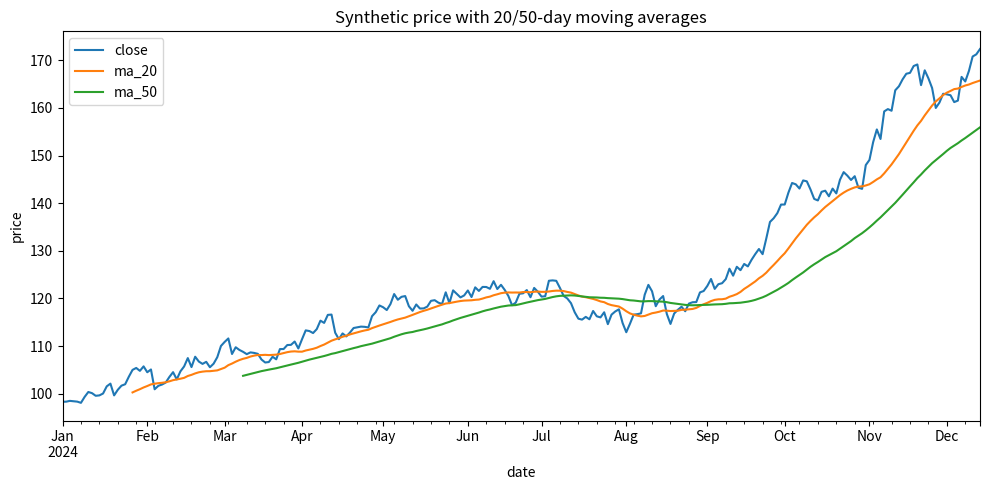

Recreate this plot in Python.
"""Moving-average crossover demo.

The *same* script ships in all four environment examples
(conda-only, conda+pip, uv, pixi). Only the way you install and run it
changes — the code and its third-party dependencies stay identical.

Dependencies: numpy, pandas, matplotlib.

Generates a deterministic random-walk price series, computes 20- and
50-day moving averages, flags the most recent golden/death cross, prints
a summary table, and saves a chart to `prices.png`.
"""

import matplotlib

matplotlib.use("Agg")  # no display needed; write straight to a file

import matplotlib.pyplot as plt
import numpy as np
import pandas as pd


def simulate_prices(n_days: int = 250, seed: int = 32900) -> pd.DataFrame:
    """A reproducible geometric random walk, ~1 trading year of closes."""
    rng = np.random.default_rng(seed)
    dates = pd.bdate_range("2024-01-01", periods=n_days)
    daily_returns = rng.normal(loc=0.0004, scale=0.012, size=n_days)
    close = 100.0 * np.exp(np.cumsum(daily_returns))
    return pd.DataFrame({"date": dates, "close": close}).set_index("date")


def add_signals(prices: pd.DataFrame) -> pd.DataFrame:
    out = prices.copy()
    out["ma_20"] = out["close"].rolling(20).mean()
    out["ma_50"] = out["close"].rolling(50).mean()
    out["spread"] = out["ma_20"] - out["ma_50"]
    out["regime"] = np.where(out["spread"] >= 0, "bullish", "bearish")
    return out


def find_last_cross(df: pd.DataFrame) -> str:
    sign = np.sign(df["spread"].dropna())
    flips = sign.ne(sign.shift()).fillna(False)
    crosses = sign[flips].iloc[1:]  # drop the first (no prior sign to cross)
    if crosses.empty:
        return "No crossover in the sample window."
    when = crosses.index[-1].date()
    kind = "golden cross (bullish)" if crosses.iloc[-1] > 0 else "death cross (bearish)"
    return f"Most recent signal: {kind} on {when}."


def main() -> None:
    prices = add_signals(simulate_prices())

    print("=" * 56)
    print("Moving-average crossover demo")
    print(f"  numpy      {np.__version__}")
    print(f"  pandas     {pd.__version__}")
    print(f"  matplotlib {matplotlib.__version__}")
    print("=" * 56)
    print(prices.tail(5).round(2).to_string())
    print()
    print(find_last_cross(prices))

    ax = prices[["close", "ma_20", "ma_50"]].plot(
        figsize=(10, 5), title="Synthetic price with 20/50-day moving averages"
    )
    ax.set_ylabel("price")
    ax.figure.tight_layout()
    ax.figure.savefig("prices.png", dpi=120)
    print("\nSaved chart to prices.png")


if __name__ == "__main__":
    main()
